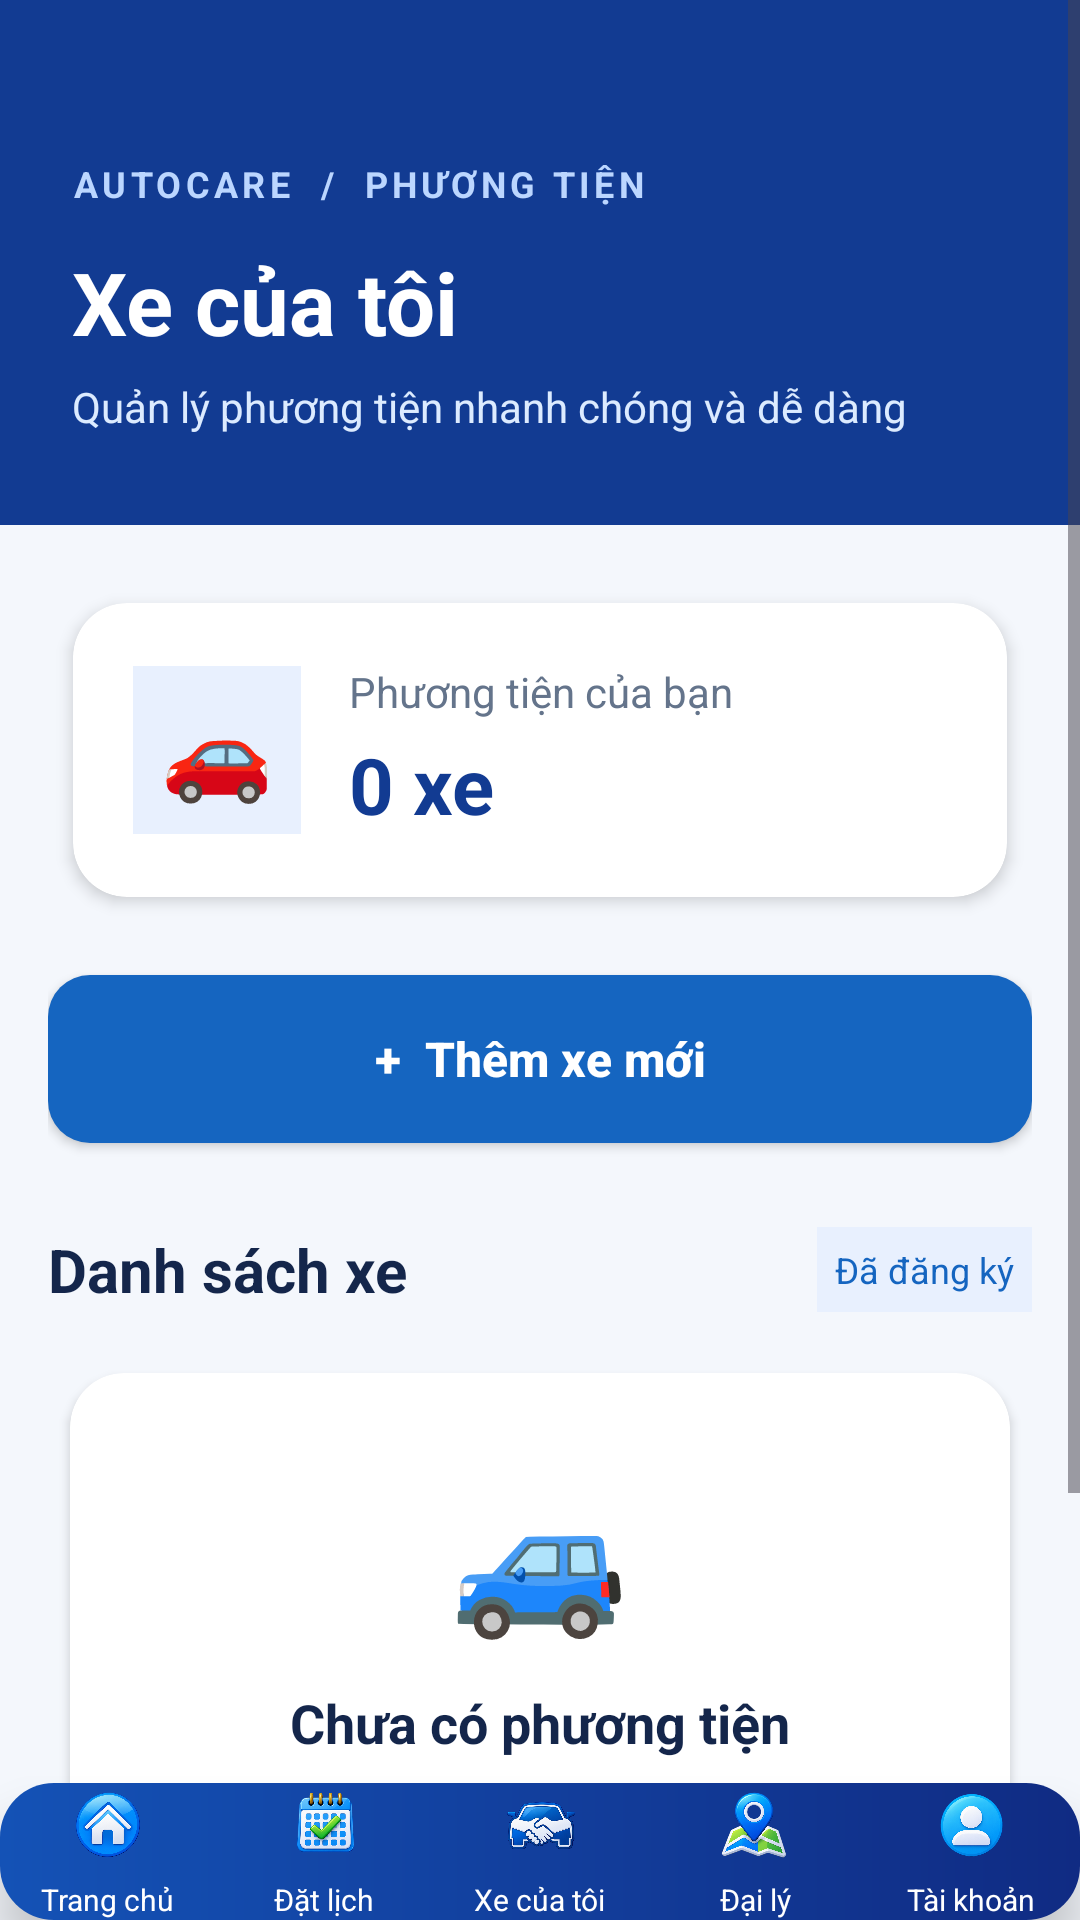

Write the Android layout XML for this screen, with the resource values it uses.
<!-- AndroidManifest.xml: application theme Theme.Autocare -->
<!-- res/layout/activity_xe_cua_toi.xml -->
<?xml version="1.0" encoding="utf-8"?>
<LinearLayout
    xmlns:android="http://schemas.android.com/apk/res/android"
    xmlns:app="http://schemas.android.com/apk/res-auto"
    android:layout_width="match_parent"
    android:layout_height="match_parent"
    android:orientation="vertical"
    android:background="#F4F7FC">

    
    <ScrollView
        android:layout_width="match_parent"
        android:layout_height="0dp"
        android:layout_weight="1"
        android:fillViewport="true"
        android:scrollbars="vertical">

        <LinearLayout
            android:layout_width="match_parent"
            android:layout_height="wrap_content"
            android:orientation="vertical">

            
            <LinearLayout
                android:layout_width="match_parent"
                android:layout_height="wrap_content"
                android:minHeight="175dp"
                android:orientation="vertical"
                android:gravity="bottom"
                android:paddingStart="24dp"
                android:paddingEnd="24dp"
                android:paddingTop="28dp"
                android:paddingBottom="30dp"
                android:background="#123B92">

                <TextView
                    android:layout_width="wrap_content"
                    android:layout_height="wrap_content"
                    android:text="AUTOCARE  /  PHƯƠNG TIỆN"
                    android:textColor="#BBD6FF"
                    android:textSize="12sp"
                    android:textStyle="bold"
                    android:letterSpacing="0.12"/>

                <TextView
                    android:layout_width="match_parent"
                    android:layout_height="wrap_content"
                    android:text="Xe của tôi"
                    android:textColor="#FFFFFF"
                    android:textSize="29sp"
                    android:textStyle="bold"
                    android:layout_marginTop="12dp"/>

                <TextView
                    android:layout_width="match_parent"
                    android:layout_height="wrap_content"
                    android:text="Quản lý phương tiện nhanh chóng và dễ dàng"
                    android:textColor="#DCEBFF"
                    android:textSize="14sp"
                    android:layout_marginTop="6dp"/>

            </LinearLayout>

            
            <LinearLayout
                android:layout_width="match_parent"
                android:layout_height="wrap_content"
                android:orientation="vertical"
                android:padding="16dp">

                
                <androidx.cardview.widget.CardView
                    android:layout_width="match_parent"
                    android:layout_height="wrap_content"
                    app:cardCornerRadius="18dp"
                    app:cardElevation="3dp"
                    app:cardBackgroundColor="#FFFFFF"
                    app:cardUseCompatPadding="true">

                    <LinearLayout
                        android:layout_width="match_parent"
                        android:layout_height="wrap_content"
                        android:orientation="horizontal"
                        android:gravity="center_vertical"
                        android:padding="20dp">

                        
                        <TextView
                            android:layout_width="56dp"
                            android:layout_height="56dp"
                            android:gravity="center"
                            android:text="🚗"
                            android:textSize="30sp"
                            android:background="#E8F0FE"/>

                        
                        <LinearLayout
                            android:layout_width="0dp"
                            android:layout_height="wrap_content"
                            android:layout_weight="1"
                            android:orientation="vertical"
                            android:layout_marginStart="16dp">

                            <TextView
                                android:layout_width="match_parent"
                                android:layout_height="wrap_content"
                                android:text="Phương tiện của bạn"
                                android:textColor="#64748B"
                                android:textSize="14sp"/>

                            <TextView
                                android:id="@+id/tvSoLuongXe"
                                android:layout_width="match_parent"
                                android:layout_height="wrap_content"
                                android:text="0 xe"
                                android:textColor="#123B92"
                                android:textSize="26sp"
                                android:textStyle="bold"
                                android:layout_marginTop="4dp"/>

                        </LinearLayout>

                    </LinearLayout>

                </androidx.cardview.widget.CardView>

                
                <Button
                    android:id="@+id/btnThemXe"
                    android:layout_width="match_parent"
                    android:layout_height="56dp"
                    android:layout_marginTop="16dp"
                    android:text="+  Thêm xe mới"
                    android:textAllCaps="false"
                    android:textSize="16sp"
                    android:textStyle="bold"
                    android:textColor="#FFFFFF"
                    android:background="@drawable/bg_xe_button"
                    android:backgroundTint="@null"
                    android:elevation="3dp"/>

                
                <LinearLayout
                    android:layout_width="match_parent"
                    android:layout_height="wrap_content"
                    android:orientation="horizontal"
                    android:gravity="center_vertical"
                    android:layout_marginTop="28dp"
                    android:layout_marginBottom="12dp">

                    <TextView
                        android:layout_width="0dp"
                        android:layout_height="wrap_content"
                        android:layout_weight="1"
                        android:text="Danh sách xe"
                        android:textColor="#14264B"
                        android:textSize="20sp"
                        android:textStyle="bold"/>

                    <TextView
                        android:layout_width="wrap_content"
                        android:layout_height="wrap_content"
                        android:text="Đã đăng ký"
                        android:textColor="#1565C0"
                        android:textSize="12sp"
                        android:padding="6dp"
                        android:background="#E8F0FE"/>

                </LinearLayout>

                
                <androidx.cardview.widget.CardView
                    android:id="@+id/layoutKhongCoXe"
                    android:layout_width="match_parent"
                    android:layout_height="wrap_content"
                    app:cardCornerRadius="18dp"
                    app:cardElevation="2dp"
                    app:cardBackgroundColor="#FFFFFF"
                    app:cardUseCompatPadding="true">

                    <LinearLayout
                        android:layout_width="match_parent"
                        android:layout_height="wrap_content"
                        android:orientation="vertical"
                        android:gravity="center"
                        android:padding="28dp">

                        <TextView
                            android:layout_width="wrap_content"
                            android:layout_height="wrap_content"
                            android:text="🚙"
                            android:textSize="48sp"
                            android:layout_marginBottom="12dp"/>

                        <TextView
                            android:id="@+id/tvKhongCoXe"
                            android:layout_width="wrap_content"
                            android:layout_height="wrap_content"
                            android:text="Chưa có phương tiện"
                            android:textColor="#14264B"
                            android:textSize="18sp"
                            android:textStyle="bold"/>

                        <TextView
                            android:layout_width="match_parent"
                            android:layout_height="wrap_content"
                            android:text="Thêm phương tiện đầu tiên để dễ dàng đặt lịch bảo dưỡng và sửa chữa."
                            android:textColor="#8490A5"
                            android:textSize="14sp"
                            android:gravity="center"
                            android:layout_marginTop="8dp"/>

                    </LinearLayout>

                </androidx.cardview.widget.CardView>

                
                <LinearLayout
                    android:id="@+id/layoutDanhSachXe"
                    android:layout_width="match_parent"
                    android:layout_height="wrap_content"
                    android:orientation="vertical"
                    android:layout_marginTop="8dp"
                    android:layout_marginBottom="20dp"/>

            </LinearLayout>

        </LinearLayout>

    </ScrollView>

    
    <include
        layout="@layout/layout_bottom_nav"
        android:layout_width="match_parent"
        android:layout_height="wrap_content"/>

</LinearLayout>
<!-- res/layout/layout_bottom_nav.xml (included above) -->
<?xml version="1.0" encoding="utf-8"?>
<LinearLayout
    xmlns:android="http://schemas.android.com/apk/res/android"
    android:layout_width="match_parent"
    android:layout_height="76dp"
    android:layout_marginStart="10dp"
    android:layout_marginEnd="10dp"
    android:layout_marginBottom="8dp"
    android:orientation="horizontal"
    android:gravity="center"
    android:background="@drawable/bg_home_bottom_nav"
    android:elevation="10dp">

        
        <LinearLayout
            android:id="@+id/btnNavTrangChu"
            android:layout_width="0dp"
            android:layout_height="match_parent"
            android:layout_weight="1"
            android:gravity="center"
            android:orientation="vertical"
            android:clickable="true"
            android:focusable="true"
            android:background="@drawable/bg_home_nav_item">

            <ImageView
                android:layout_width="27dp"
                android:layout_height="27dp"
                android:src="@drawable/tc_trangchu"
                android:scaleType="fitCenter"
                android:contentDescription="Trang chủ" />

            <TextView
                android:layout_width="wrap_content"
                android:layout_height="wrap_content"
                android:layout_marginTop="5dp"
                android:text="Trang chủ"
                android:textColor="#FFFFFF"
                android:textSize="10sp" />

        </LinearLayout>

        
        <LinearLayout
            android:id="@+id/btnNavLich"
            android:layout_width="0dp"
            android:layout_height="match_parent"
            android:layout_weight="1"
            android:gravity="center"
            android:orientation="vertical"
            android:clickable="true"
            android:focusable="true"
            android:background="@drawable/bg_home_nav_item">

            <ImageView
                android:layout_width="27dp"
                android:layout_height="27dp"
                android:src="@drawable/tc_datlich"
                android:scaleType="fitCenter"
                android:contentDescription="Đặt lịch" />

            <TextView
                android:layout_width="wrap_content"
                android:layout_height="wrap_content"
                android:layout_marginTop="5dp"
                android:text="Đặt lịch"
                android:textColor="#FFFFFF"
                android:textSize="10sp" />

        </LinearLayout>

        
        <LinearLayout
            android:id="@+id/btnNavXeCuaToi"
            android:layout_width="0dp"
            android:layout_height="match_parent"
            android:layout_weight="1"
            android:gravity="center"
            android:orientation="vertical"
            android:clickable="true"
            android:focusable="true"
            android:background="@drawable/bg_home_nav_item">

            <ImageView
                android:layout_width="27dp"
                android:layout_height="27dp"
                android:src="@drawable/tc_xe"
                android:scaleType="fitCenter"
                android:contentDescription="Xe của tôi" />

            <TextView
                android:layout_width="wrap_content"
                android:layout_height="wrap_content"
                android:layout_marginTop="5dp"
                android:text="Xe của tôi"
                android:textColor="#FFFFFF"
                android:textSize="10sp" />

        </LinearLayout>

        
        <LinearLayout
            android:id="@+id/btnNavDaiLy"
            android:layout_width="0dp"
            android:layout_height="match_parent"
            android:layout_weight="1"
            android:gravity="center"
            android:orientation="vertical"
            android:clickable="true"
            android:focusable="true"
            android:background="@drawable/bg_home_nav_item">

            <ImageView
                android:layout_width="27dp"
                android:layout_height="27dp"
                android:src="@drawable/tc_daily"
                android:scaleType="fitCenter"
                android:contentDescription="Đại lý" />

            <TextView
                android:layout_width="wrap_content"
                android:layout_height="wrap_content"
                android:layout_marginTop="5dp"
                android:text="Đại lý"
                android:textColor="#FFFFFF"
                android:textSize="10sp" />

        </LinearLayout>

        
        <LinearLayout
            android:id="@+id/btnNavTaiKhoan"
            android:layout_width="0dp"
            android:layout_height="match_parent"
            android:layout_weight="1"
            android:gravity="center"
            android:orientation="vertical"
            android:clickable="true"
            android:focusable="true"
            android:background="@drawable/bg_home_nav_item">

            <ImageView
                android:layout_width="27dp"
                android:layout_height="27dp"
                android:src="@drawable/tc_taikhoan"
                android:scaleType="fitCenter"
                android:contentDescription="Tài khoản" />

            <TextView
                android:layout_width="wrap_content"
                android:layout_height="wrap_content"
                android:layout_marginTop="5dp"
                android:text="Tài khoản"
                android:textColor="#FFFFFF"
                android:textSize="10sp" />

        </LinearLayout>



    </LinearLayout>
<!-- resources referenced by this layout -->
<resources>
  <!-- drawable bg_home_bottom_nav (drawable) -->
  <?xml version="1.0" encoding="utf-8"?>
  <shape xmlns:android="http://schemas.android.com/apk/res/android"
      android:shape="rectangle">
  
      <gradient
          android:startColor="#1452B6"
          android:endColor="#102B83"
          android:angle="0" />
  
      <corners android:radius="18dp" />
  
  </shape>
  <!-- drawable bg_home_nav_item (drawable) -->
  <?xml version="1.0" encoding="utf-8"?>
  <selector xmlns:android="http://schemas.android.com/apk/res/android">
  
      <item android:state_pressed="true">
          <shape android:shape="rectangle">
              <solid android:color="#3975CF" />
              <corners android:radius="16dp" />
          </shape>
      </item>
  
      <item>
          <shape android:shape="rectangle">
              <solid android:color="#00000000" />
              <corners android:radius="16dp" />
          </shape>
      </item>
  
  </selector>
  <!-- drawable bg_xe_button (drawable) -->
  <?xml version="1.0" encoding="utf-8"?>
  <shape xmlns:android="http://schemas.android.com/apk/res/android">
      <solid android:color="#1565C0"/>
      <corners android:radius="14dp"/>
  </shape>
  <!-- drawable tc_daily: png bitmap (drawable, 182543 bytes) -->
  <!-- drawable tc_datlich: png bitmap (drawable, 188231 bytes) -->
  <!-- drawable tc_taikhoan: png bitmap (drawable, 148920 bytes) -->
  <!-- drawable tc_trangchu: png bitmap (drawable, 174435 bytes) -->
  <!-- drawable tc_xe: png bitmap (drawable, 180407 bytes) -->
  <style name="Theme.Autocare" parent="Base.Theme.Autocare" />
  <style name="Base.Theme.Autocare" parent="Theme.Material3.DayNight.NoActionBar">
          
          
      </style>
</resources>
